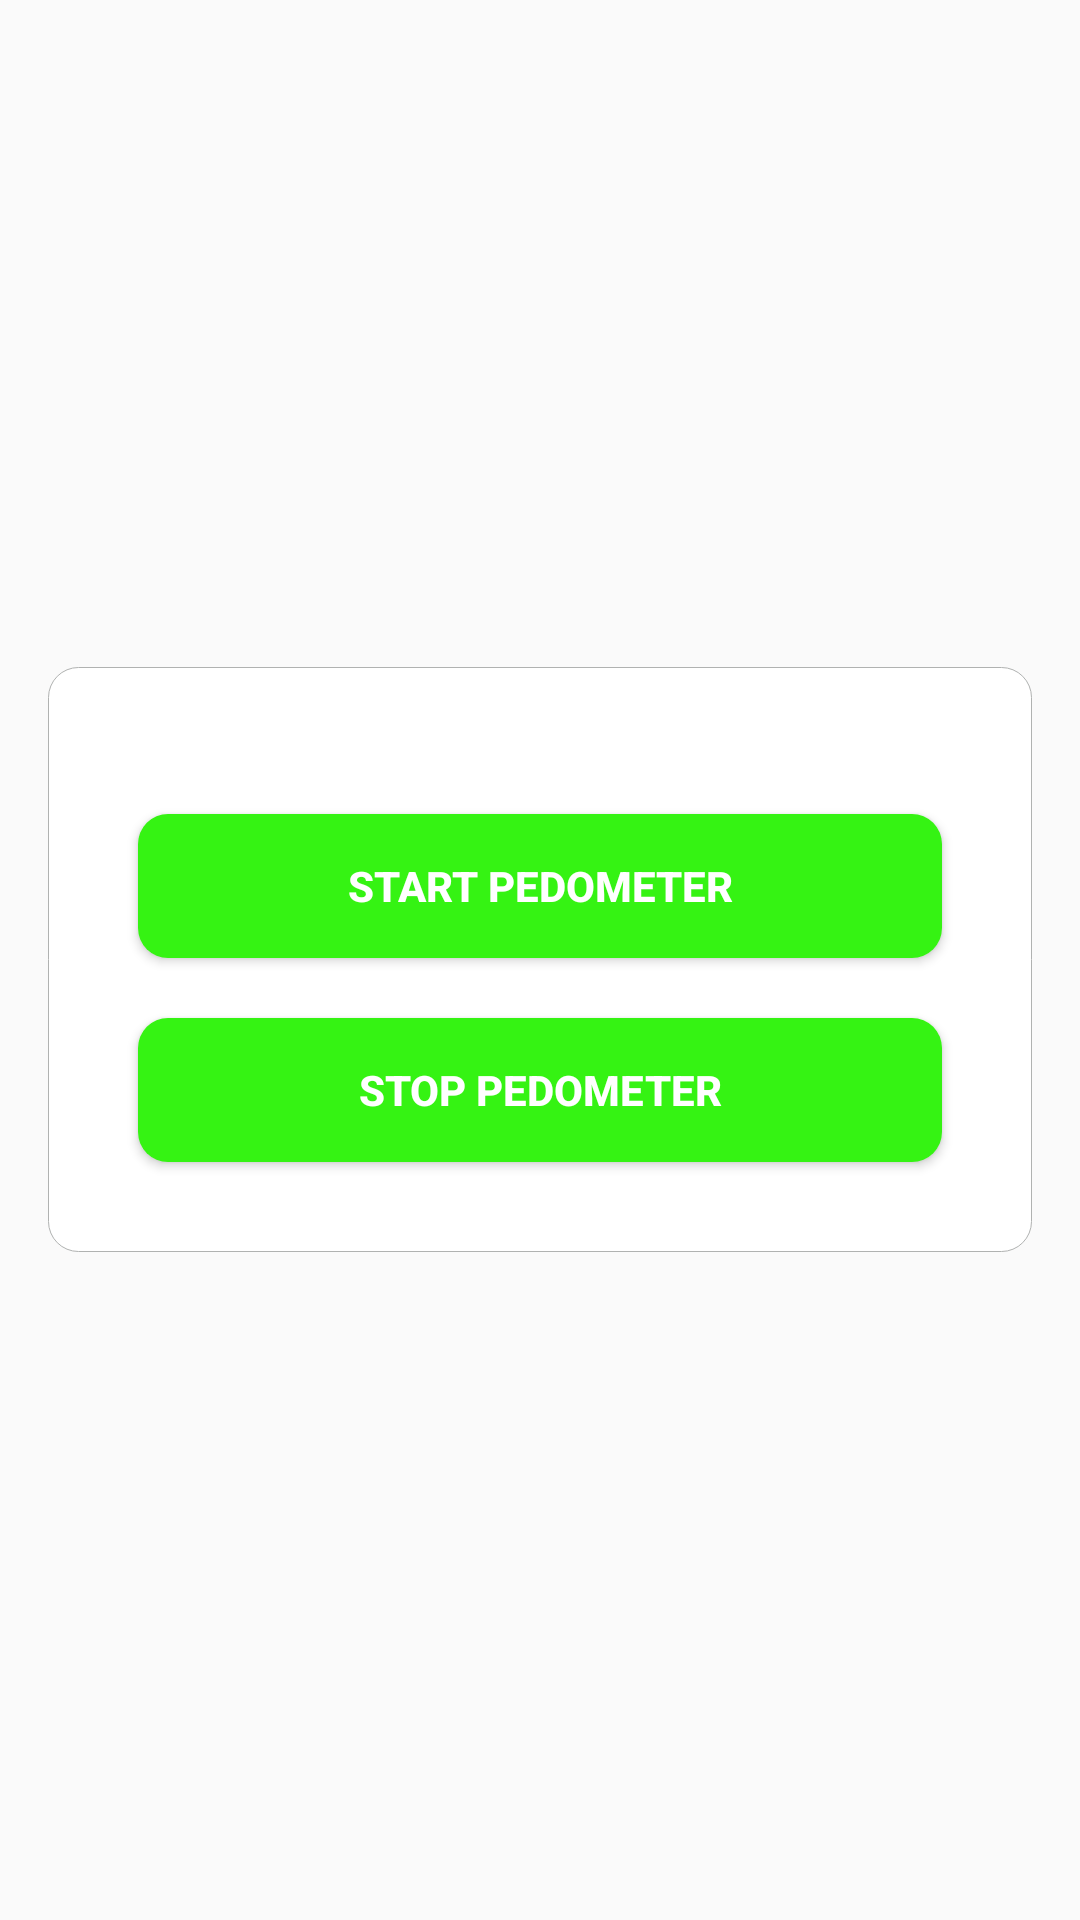

Android layout source for this screen:
<!-- AndroidManifest.xml: application theme AppTheme -->
<!-- res/layout/activity_run.xml -->
<?xml version="1.0" encoding="utf-8"?>
<LinearLayout xmlns:android="http://schemas.android.com/apk/res/android"
    android:orientation="vertical"
    android:gravity="center"
    android:layout_width="match_parent"
    android:layout_height="match_parent"

    >
    <LinearLayout
        android:layout_width="match_parent"
        android:layout_height="wrap_content"
        android:orientation="vertical"
        style="@style/card"
        >
    <TextView
        android:id="@+id/tv_steps"
        android:layout_width="match_parent"
        android:layout_height="wrap_content"
        android:gravity="center"
        />


    <Button
        android:id="@+id/btn_start"
        android:layout_width="match_parent"
        android:layout_height="wrap_content"
        android:text="Start Pedometer"
        style="@style/btnSec"
        />

    <Button
        android:id="@+id/btn_stop"
        android:layout_width="match_parent"
        android:layout_height="wrap_content"
        android:text="Stop Pedometer"
        style="@style/btnSec"
        />
    </LinearLayout>
</LinearLayout>
<!-- resources referenced by this layout -->
<resources>
  <style name="btnSec">
          <item name="android:textColor">#ffffff</item>
          <item name="android:textStyle">bold</item>
          <item name="android:layout_margin">10dp</item>
          <item name="android:background">@drawable/bg_button_sec</item>
      </style>
  <style name="card">
  
          <item name="android:padding">20dp</item>
          <item name="android:layout_margin">16dp</item>
          <item name="android:background">@drawable/bg_card</item>
      </style>
  <style name="AppTheme" parent="Theme.AppCompat.Light.NoActionBar">
          
          <item name="colorPrimary">@color/colorPrimary</item>
          <item name="colorPrimaryDark">@color/colorPrimaryDark</item>
          <item name="colorAccent">@color/colorAccent</item>
      </style>
  <!-- drawable bg_button_sec (drawable) -->
  <?xml version="1.0" encoding="utf-8"?>
  <selector xmlns:android="http://schemas.android.com/apk/res/android">
  <item>
      <shape android:shape="rectangle">
  
          <solid android:color="#35F313"/>
          <corners android:radius="10dp"/>
  
      </shape>
  </item>
  </selector>
  <!-- drawable bg_card (drawable) -->
  <?xml version="1.0" encoding="utf-8"?>
  <selector xmlns:android="http://schemas.android.com/apk/res/android">
  <item>
      <shape android:shape="rectangle">
          <stroke android:width="0.1dp" android:color="#B0B2B1"/>
          <solid android:color="#ffffff"/>
          <corners android:radius="10dp"/>
  
      </shape>
  </item>
  </selector>
  <color name="colorPrimary">#6200EE</color>
  <color name="colorPrimaryDark">#3700B3</color>
  <color name="colorAccent">#03DAC5</color>
</resources>
